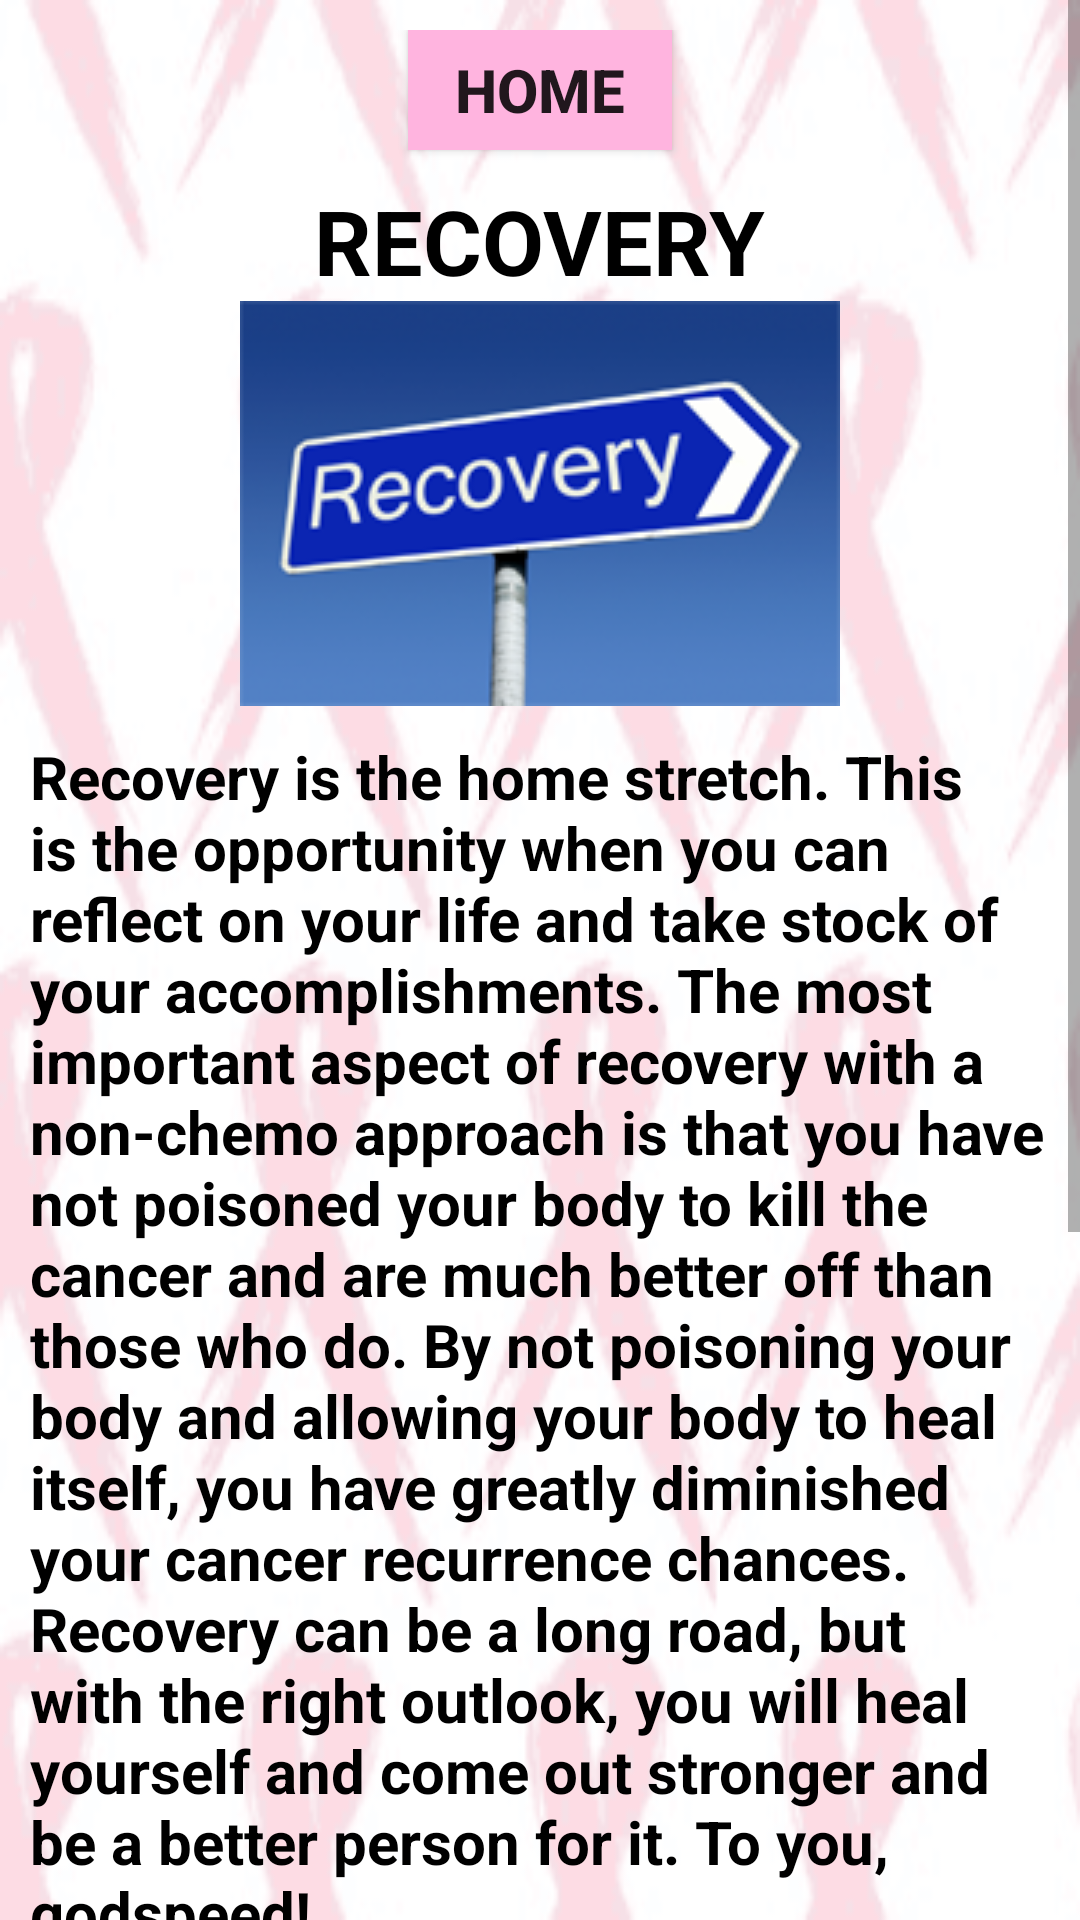

Android layout source for this screen:
<!-- AndroidManifest.xml: application theme AppTheme -->
<!-- res/layout/activity_recovery.xml -->
<?xml version="1.0" encoding="utf-8"?>
<ScrollView xmlns:android="http://schemas.android.com/apk/res/android"
    xmlns:tools="http://schemas.android.com/tools"
    android:layout_width="match_parent"
    android:layout_height="match_parent"
    android:background="@drawable/background2"
    tools:context="com.eliminategarbage.cancerrecoverywithoutchemo.Recovery">

    <RelativeLayout
        android:layout_width="match_parent"
        android:layout_height="match_parent"
        android:layout_margin="10dp">

        <Button
            android:id="@+id/return_me_home"
            style="@style/HomeButton"
            android:text="Home" />

        <TextView
            android:id="@+id/resources_header"
            style="@style/SubHeadings"
            android:layout_below="@id/return_me_home"
            android:text="Recovery" />

        <ImageView
            android:id="@+id/recovery_image"
            android:layout_width="match_parent"
            android:layout_height="wrap_content"
            android:layout_below="@id/resources_header"
            android:src="@drawable/recovery" />

        <TextView
            android:id="@+id/recovery_body_text"
            style="@style/SubLevelBodyText"
            android:layout_below="@id/recovery_image"
            android:text="@string/body_recovery" />

        
        <TextView
            android:id="@+id/first_horizontal_line"
            android:layout_width="match_parent"
            android:layout_height="1dp"
            android:layout_below="@id/recovery_body_text"
            android:background="#000" />

        <TextView
            android:id="@+id/quiz_header"
            style="@style/SubLevelBodyText"
            android:layout_below="@id/first_horizontal_line"
            android:text="How Many People Die Every Day From Cancer In The US..." />

        
        <TextView
            android:id="@+id/second_horizontal_line"
            android:layout_width="match_parent"
            android:layout_height="1dp"
            android:layout_below="@id/quiz_header"
            android:background="#000" />

        <RadioGroup
            android:id="@+id/button_panel"
            android:layout_width="match_parent"
            android:layout_height="wrap_content"
            android:layout_below="@id/second_horizontal_line"
            android:orientation="vertical">

            <RadioButton
                android:id="@+id/radio_five_hundred"
                style="@style/SubLevelBodyText"
                android:onClick="onRadioButtonClicked"
                android:text="Fewer Than 500 People" />

            <RadioButton
                android:id="@+id/radio_one_thousand"
                style="@style/SubLevelBodyText"
                android:onClick="onRadioButtonClicked"
                android:text="500 To 1000 People" />

            <RadioButton
                android:id="@+id/radio_fifteen_hundred"
                style="@style/SubLevelBodyText"
                android:onClick="onRadioButtonClicked"
                android:text="Over 1500 People" />

        </RadioGroup>

        
        <TextView
            android:id="@+id/third_horizontal_line"
            android:layout_width="match_parent"
            android:layout_height="1dp"
            android:layout_below="@id/button_panel"
            android:background="#000" />

        <TextView
            android:id="@+id/recovery_bottom_text"
            style="@style/SubLevelBodyText"
            android:layout_below="@id/third_horizontal_line"
            android:text="" />

        
        <TextView
            android:layout_width="match_parent"
            android:layout_height="wrap_content"
            android:layout_below="@id/fp_bottom_text"
            android:layout_marginBottom="20dp" />

    </RelativeLayout>

</ScrollView>
<!-- resources referenced by this layout -->
<resources>
  <!-- drawable background2: png bitmap (drawable, 14725 bytes) -->
  <!-- drawable recovery: png bitmap (drawable, 28011 bytes) -->
  <string name="body_recovery">
          Recovery is the home stretch.  This is the opportunity when you can reflect on your life and take stock of your accomplishments.  The most important aspect of recovery with a non-chemo approach is that you have not poisoned your body to kill the cancer and are much better off than those who do.  By not poisoning your body and allowing your body to heal itself, you have greatly diminished your cancer recurrence chances.  Recovery can be a long road, but with the right outlook, you will heal yourself and come out stronger and be a better person for it.  To you, godspeed!
      </string>
  <style name="HomeButton">
          <item name="android:background">#FFB4DF</item>
          <item name="android:layout_width">wrap_content</item>
          <item name="android:layout_height">40dp</item>
          <item name="android:layout_centerHorizontal">true</item>
          <item name="android:textAllCaps">true</item>
          <item name="android:textSize">20sp</item>
          <item name="android:textStyle">bold</item>
      </style>
  <style name="SubHeadings">
          <item name="android:layout_width">wrap_content</item>
          <item name="android:layout_height">wrap_content</item>
          <item name="android:layout_marginTop">10dp</item>
          <item name="android:layout_centerHorizontal">true</item>
          <item name="android:textAllCaps">true</item>
          <item name="android:textSize">30sp</item>
          <item name="android:textStyle">bold</item>
          <item name="android:textColor">#000</item>
      </style>
  <style name="SubLevelBodyText">
          <item name="android:layout_width">wrap_content</item>
          <item name="android:layout_height">wrap_content</item>
          <item name="android:textStyle">bold</item>
          <item name="android:layout_marginTop">10dp</item>
          
          <item name="android:layout_marginBottom">20dp</item>
          <item name="android:textSize">20sp</item>
          <item name="android:textColor">#000</item>
      </style>
  <style name="AppTheme" parent="Theme.AppCompat.Light.DarkActionBar">
          
          <item name="colorPrimaryDark">#FF00FC</item>
          <item name="colorPrimary">#FF00FC</item>
          <item name="colorAccent">#FF00FC</item>
      </style>
</resources>
